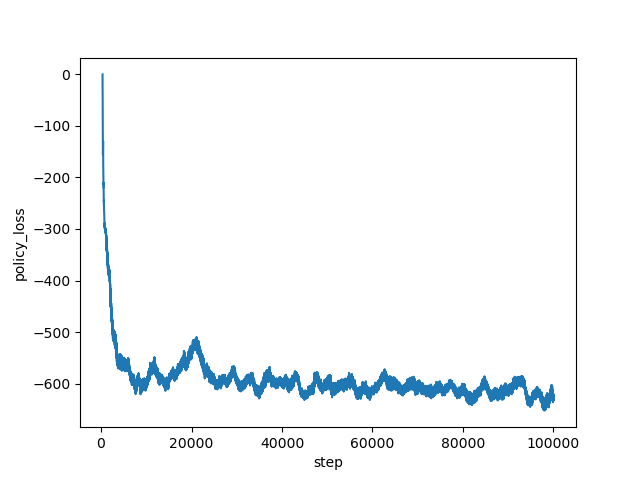

The file beside this chart, header and first rows:
step, policy_loss
334, -0.5454
335, -2.93
336, -9.824
337, -24.69
338, -35.49
339, -31.06
340, -31.43
341, -33.73
342, -33.45
343, -35.32
344, -37.71
345, -38.18
346, -39.83
347, -41.56
348, -43.72
349, -44.68
350, -45.69
351, -48.03
352, -49.64
353, -51.61
354, -53.42
355, -54.35
356, -56.61
357, -57.91
358, -59.66
359, -61.58
360, -62.74
361, -64.45
362, -66.82
363, -68.17
364, -68.79
365, -70.34
366, -71.07
367, -72.46
368, -74.38
369, -75.12
370, -76.25
371, -77.26
372, -77.99
373, -79.43
374, -79.78
375, -81.86
376, -81.66
377, -81.94
378, -83.24
379, -82.8
380, -85.61
381, -87.38
382, -98.29
383, -102.3
384, -104.2
385, -105.5
386, -107.1
387, -112.8
388, -117.8
389, -121
390, -122.1
391, -124.3
392, -127.3
393, -128.4
... 99,606 more rows
